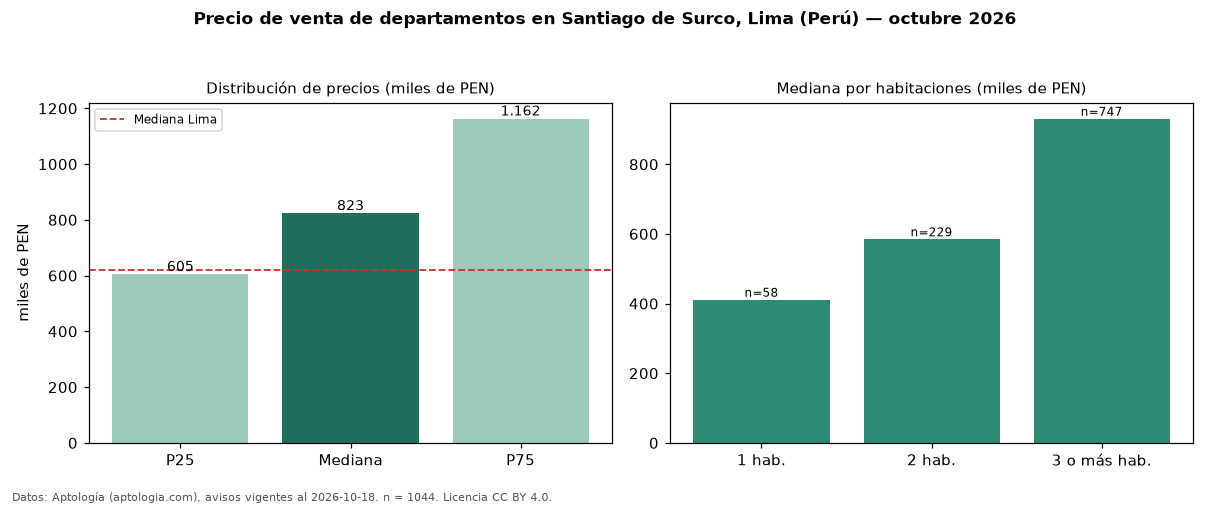

The table this chart was drawn from, first rows:
seccion, metrica, valor, moneda, n
precio, p25, 605000, PEN, 1044
precio, mediana, 823150, PEN, 1044
precio, p75, 1162500, PEN, 1044
precio, minimo, 206395, PEN, 1044
precio, maximo, 4180000, PEN, 1044
m2, mediana_precio_m2, 6776, PEN, 1039
m2, area_mediana_m2, 118.0, m2, 1039
admin, mediana_admin_mes, 1.0, PEN, 100
banos, mediana_banos, 2.0, , 
parqueadero, pct_con_parqueadero, 100.0, %, 833
habitaciones, 1, 411100, PEN, 58
habitaciones, 2, 584720, PEN, 229
habitaciones, 3+, 930750, PEN, 747
ciudad, mediana_ciudad_referencia, 621600, PEN, 
ciudad, mediana_m2_ciudad, 7343, PEN, 
fuente, fecha_datos, 2026-10-18, , 
fuente, atribucion, https://www.aptologia.com/pe/venta/lima/…, , 
fuente, licencia, CC BY 4.0, , 
